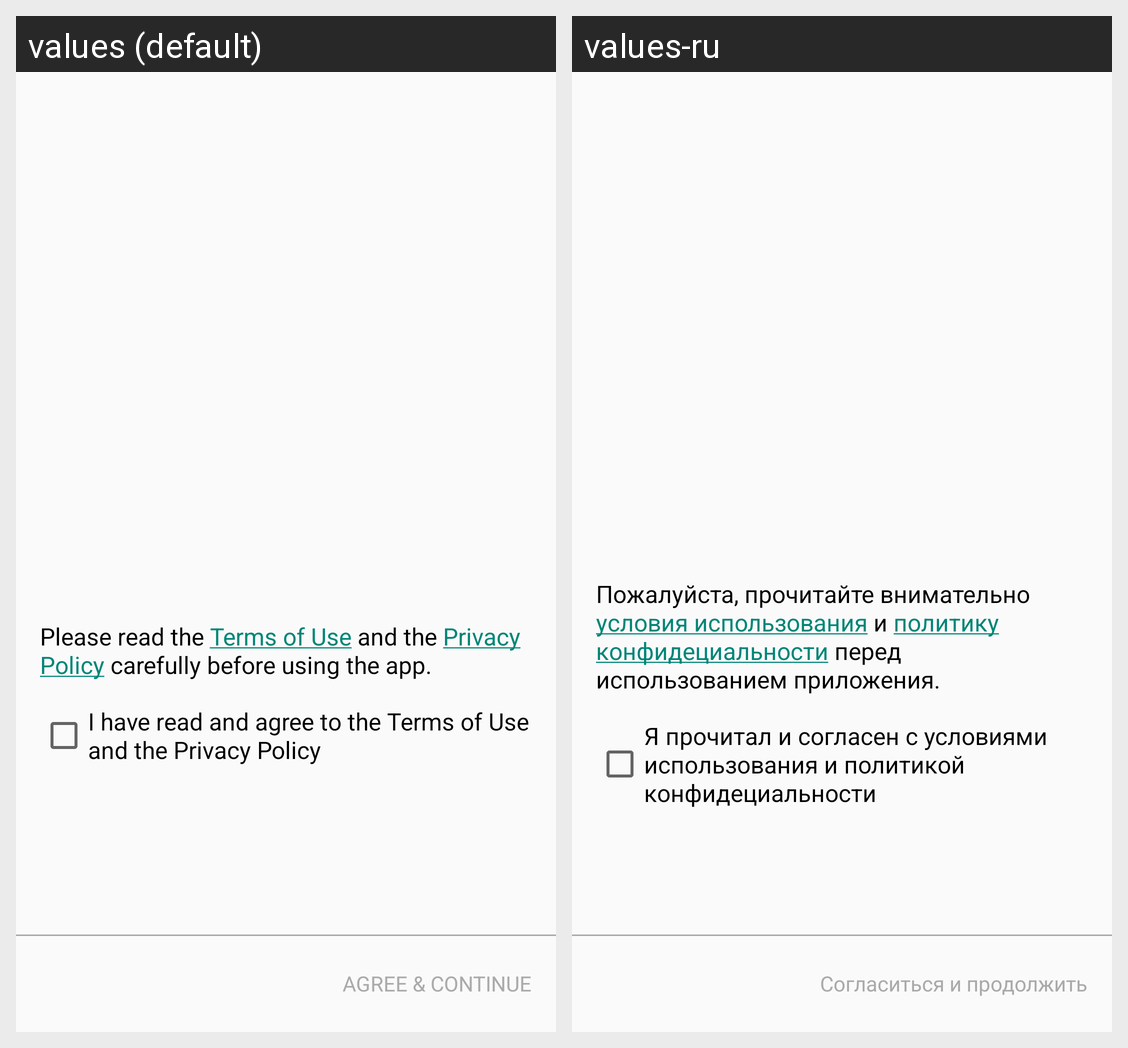

For this localized Android screen grid, give each drawn string resource with its value in every locale shown.
Android screen res/layout/activity_accept.xml rendered under 2 locales, left to right: values (default), values-ru. Device: Nexus 5 (rendered at 1080×1920; each locale shown at half size, 540×960, under a caption strip naming it); theme AcceptActivityTheme.
Strings drawn on this screen, with the default value and each locale's value (text and hints the layout hard-codes, and strings that could not be matched under every locale, appear in the picture but are not listed):

accept_main_text
  values: Please read the Terms of Use and the Privacy Policy carefully before using the app.
  values-ru: Пожалуйста, прочитайте внимательно условия использования и политику конфидециальности перед использованием приложения.

accept_checkbox_text
  values: I have read and agree to the Terms of Use and the Privacy Policy
  values-ru: Я прочитал и согласен с условиями использования и политикой конфидециальности

accept_button_text
  values: AGREE & CONTINUE
  values-ru: Согласиться и продолжить
